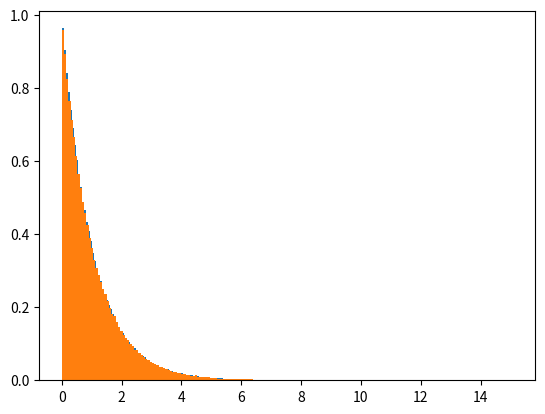

The matplotlib source for this figure:
## PHYS512 - Problem Set 7
## ===========================
# [redacted]
## Question 3

import numpy as np
from matplotlib import pyplot as plt

n = 1000000
u = np.random.rand(n)
v = np.random.rand(n)
p = 1.0
ratio = p * v/u

# We want the region to be bounded by 0 \leq u \leq [p(v/u)]**0.5
# where p(x) = exp(-x)
cut = u < np.exp(-ratio) ** 0.5
deviates = ratio[cut]
expdev = np.random.exponential(p,len(deviates))

print('Accepted fraction: ', len(deviates)/len(u))

deviates.sort()
expdev.sort()

## Plot of histogram
plt.hist(deviates, bins=200, density=True)
plt.hist(expdev, bins = 200, density=True)
plt.show()
